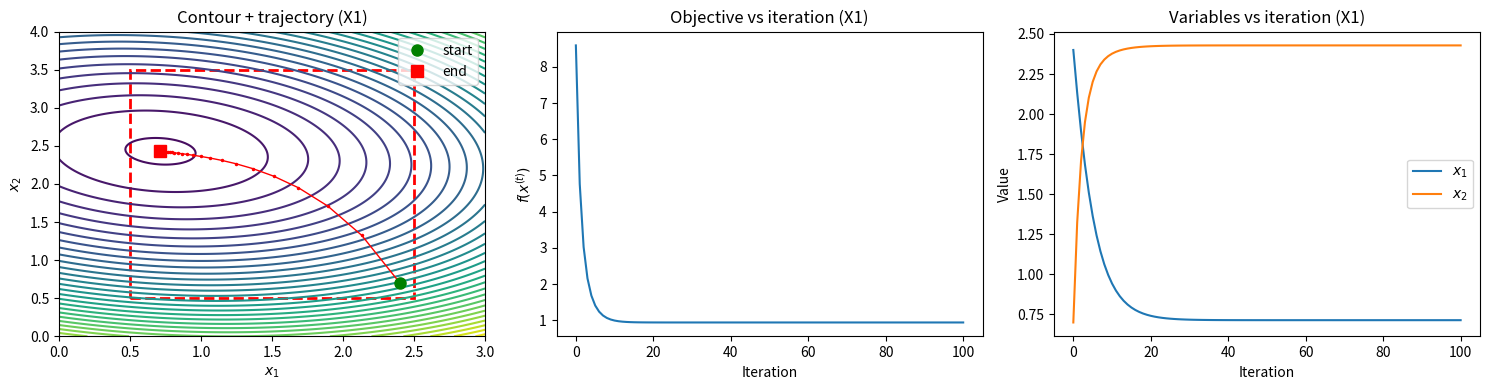
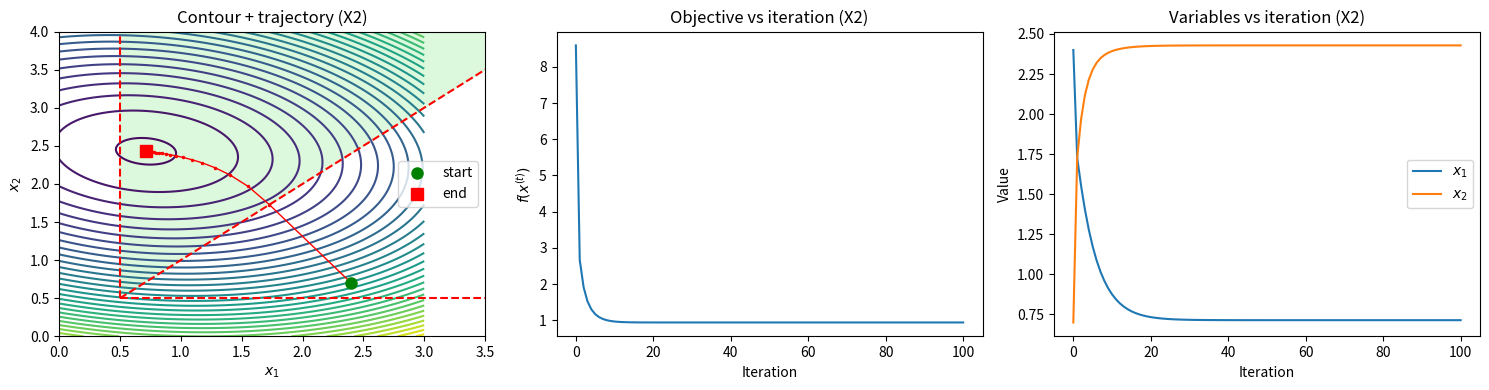
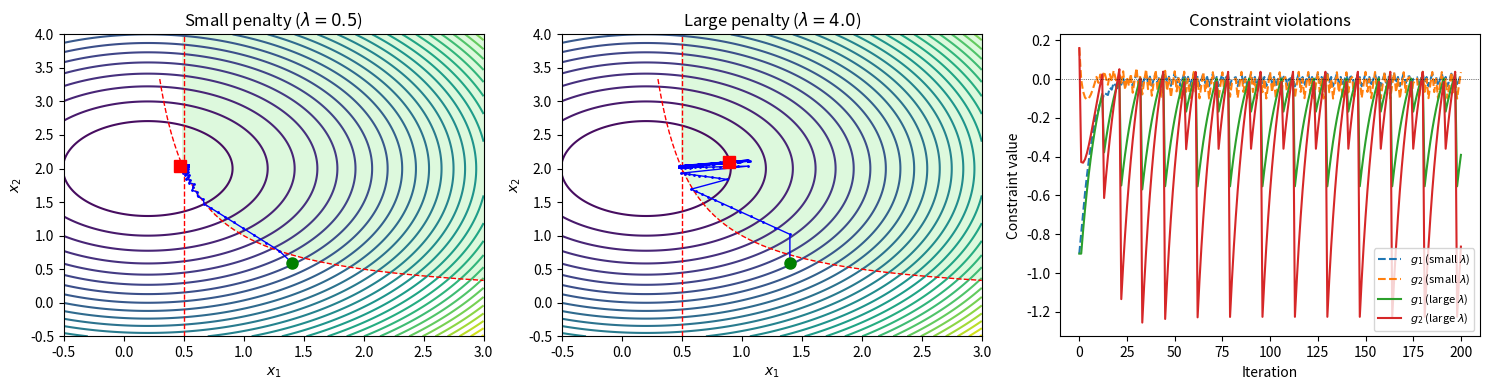
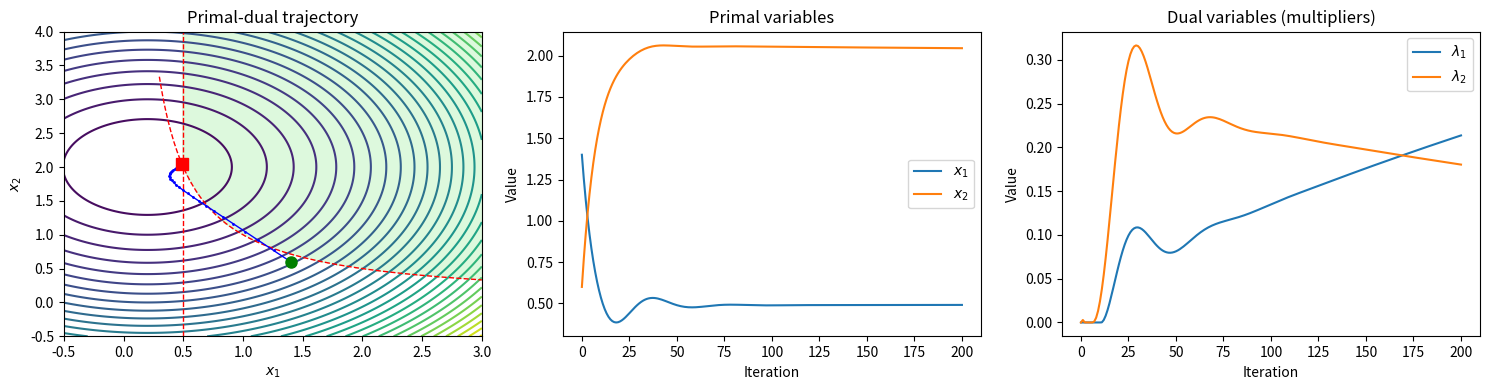
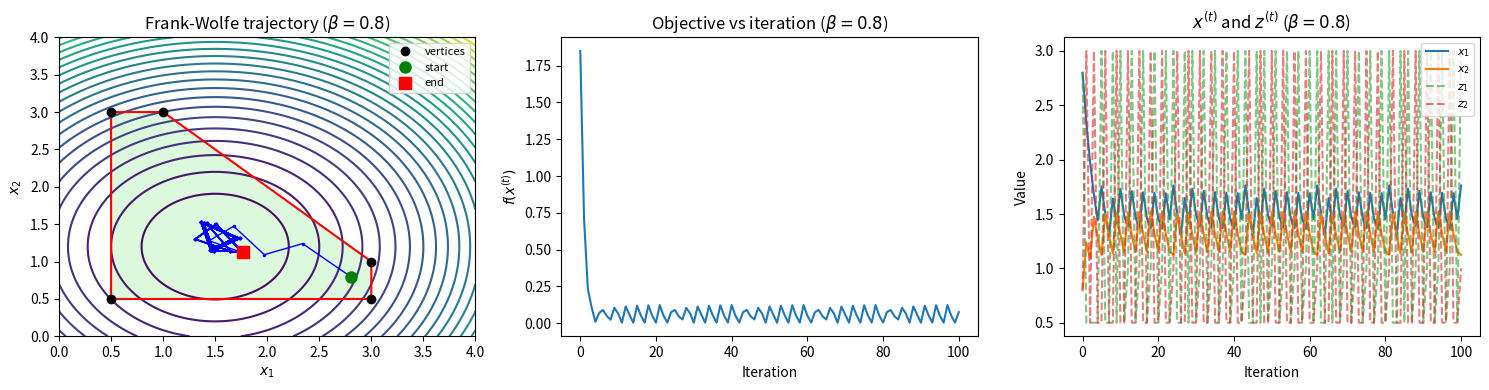
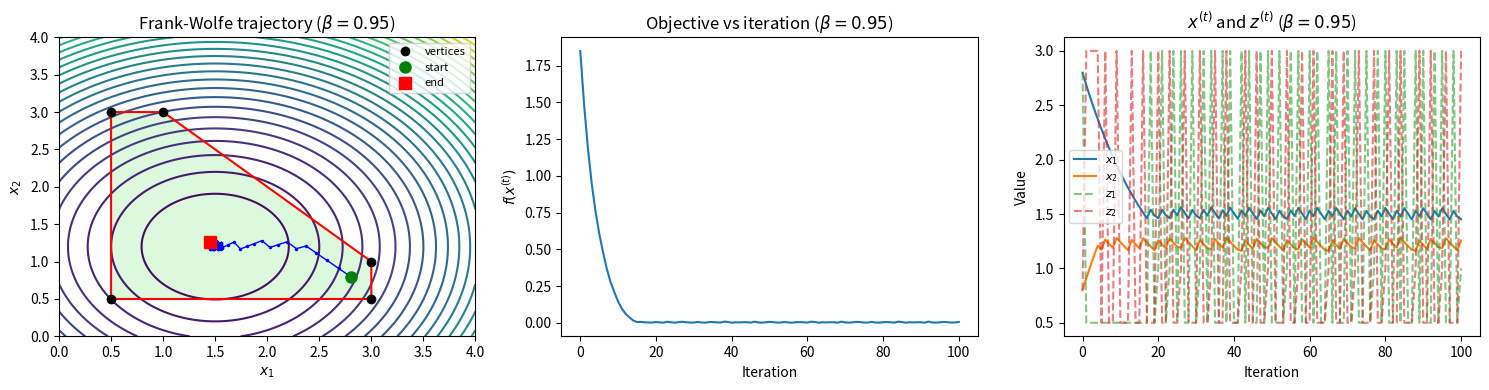
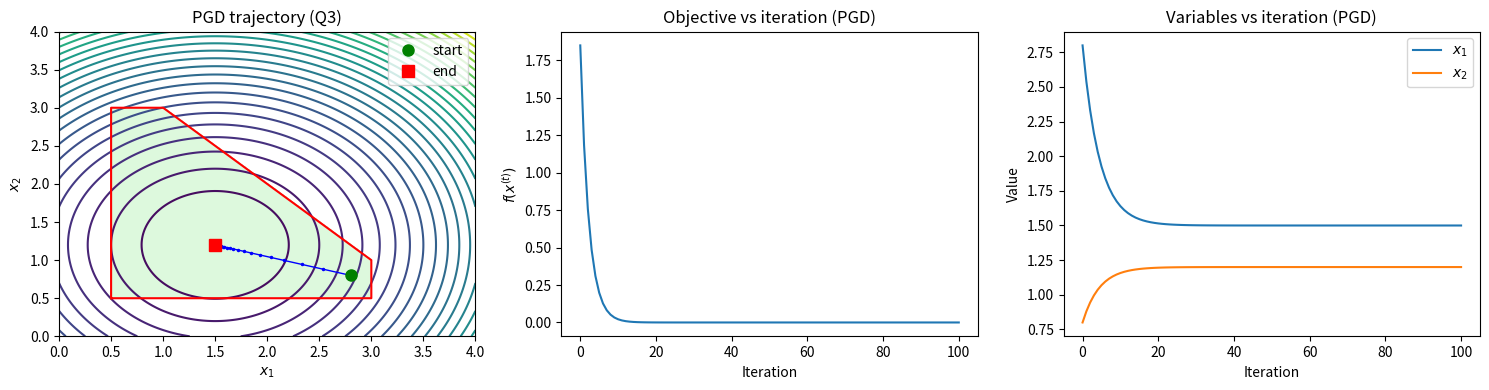

The script that saved these images, in order:
import numpy as np
import matplotlib.pyplot as plt

# ---
# QUESTION 1
# ---

# f(x1, x2) = (x1 - 1.2)^2 + 2(x2 - 2.5)^2 + 0.4*x1*x2

def f1(x):
    x1, x2 = x
    return (x1 - 1.2)**2 + 2*(x2 - 2.5)**2 + 0.4*x1*x2

def grad_f1(x):
    x1, x2 = x
    df_dx1 = 2*(x1 - 1.2) + 0.4*x2
    df_dx2 = 4*(x2 - 2.5) + 0.4*x1
    return np.array([df_dx1, df_dx2])

# (a) & (b): PGD on X1 = [0.5, 2.5] x [0.5, 3.5]
def project_X1(x):
    return np.array([np.clip(x[0], 0.5, 2.5), np.clip(x[1], 0.5, 3.5)])

def pgd_X1(x0, alpha, iters):
    x = x0.copy()
    trajectory = [x.copy()]
    for _ in range(iters):
        g = grad_f1(x)
        x = project_X1(x - alpha * g)
        trajectory.append(x.copy())
    return np.array(trajectory)

x0 = np.array([2.4, 0.7])
alpha1 = 0.1
traj_X1 = pgd_X1(x0, alpha1, 100)

# (c): PGD on X2 = {x1 >= 0.5, x2 >= 0.5, x1 <= x2}
def project_X2(x):
    for _ in range(10):
        x = np.array([max(x[0], 0.5), max(x[1], 0.5)])
        if x[0] > x[1]:
            mid = (x[0] + x[1]) / 2
            x = np.array([mid, mid])
        x = np.array([max(x[0], 0.5), max(x[1], 0.5)])
    return x

def pgd_X2(x0, alpha, iters):
    x = x0.copy()
    trajectory = [x.copy()]
    for _ in range(iters):
        g = grad_f1(x)
        x = project_X2(x - alpha * g)
        trajectory.append(x.copy())
    return np.array(trajectory)

traj_X2 = pgd_X2(x0, alpha1, 100)

# (d): plots for X1
fig, axes = plt.subplots(1, 3, figsize=(15, 4))

x1_vals = np.linspace(0, 3, 200)
x2_vals = np.linspace(0, 4, 200)
X1g, X2g = np.meshgrid(x1_vals, x2_vals)
Z = (X1g - 1.2)**2 + 2*(X2g - 2.5)**2 + 0.4*X1g*X2g

axes[0].contour(X1g, X2g, Z, levels=30, cmap='viridis')
rect = plt.Rectangle((0.5, 0.5), 2.0, 3.0, fill=False, edgecolor='red', linewidth=2, linestyle='--')
axes[0].add_patch(rect)
axes[0].plot(traj_X1[:, 0], traj_X1[:, 1], 'r.-', markersize=3, linewidth=1)
axes[0].plot(traj_X1[0, 0], traj_X1[0, 1], 'go', markersize=8, label='start')
axes[0].plot(traj_X1[-1, 0], traj_X1[-1, 1], 'rs', markersize=8, label='end')
axes[0].set_xlabel('$x_1$')
axes[0].set_ylabel('$x_2$')
axes[0].set_title('Contour + trajectory (X1)')
axes[0].legend()

# f(x^t) vs iteration
f_vals_X1 = [f1(traj_X1[i]) for i in range(len(traj_X1))]
axes[1].plot(f_vals_X1)
axes[1].set_xlabel('Iteration')
axes[1].set_ylabel('$f(x^{(t)})$')
axes[1].set_title('Objective vs iteration (X1)')

# x1^t and x2^t vs iteration
axes[2].plot(traj_X1[:, 0], label='$x_1$')
axes[2].plot(traj_X1[:, 1], label='$x_2$')
axes[2].set_xlabel('Iteration')
axes[2].set_ylabel('Value')
axes[2].set_title('Variables vs iteration (X1)')
axes[2].legend()

plt.tight_layout()
plt.savefig('q1_X1_plots.png', dpi=150, bbox_inches='tight')
plt.show()

# (e): plots for X2
fig, axes = plt.subplots(1, 3, figsize=(15, 4))

axes[0].contour(X1g, X2g, Z, levels=30, cmap='viridis')
feasible_x1 = np.linspace(0.5, 4, 300)
feasible_x2 = np.linspace(0.5, 4, 300)
FX1, FX2 = np.meshgrid(feasible_x1, feasible_x2)
feasible_mask = (FX1 >= 0.5) & (FX2 >= 0.5) & (FX1 <= FX2)
axes[0].contourf(FX1, FX2, feasible_mask.astype(float), levels=[0.5, 1.5], colors=['lightgreen'], alpha=0.3)
axes[0].plot([0.5, 0.5], [0.5, 4], 'r--', linewidth=1.5)
axes[0].plot([0.5, 4], [0.5, 0.5], 'r--', linewidth=1.5)
axes[0].plot([0.5, 4], [0.5, 4], 'r--', linewidth=1.5)
axes[0].plot(traj_X2[:, 0], traj_X2[:, 1], 'r.-', markersize=3, linewidth=1)
axes[0].plot(traj_X2[0, 0], traj_X2[0, 1], 'go', markersize=8, label='start')
axes[0].plot(traj_X2[-1, 0], traj_X2[-1, 1], 'rs', markersize=8, label='end')
axes[0].set_xlabel('$x_1$')
axes[0].set_ylabel('$x_2$')
axes[0].set_title('Contour + trajectory (X2)')
axes[0].set_xlim(0, 3.5)
axes[0].set_ylim(0, 4)
axes[0].legend()

f_vals_X2 = [f1(traj_X2[i]) for i in range(len(traj_X2))]
axes[1].plot(f_vals_X2)
axes[1].set_xlabel('Iteration')
axes[1].set_ylabel('$f(x^{(t)})$')
axes[1].set_title('Objective vs iteration (X2)')

axes[2].plot(traj_X2[:, 0], label='$x_1$')
axes[2].plot(traj_X2[:, 1], label='$x_2$')
axes[2].set_xlabel('Iteration')
axes[2].set_ylabel('Value')
axes[2].set_title('Variables vs iteration (X2)')
axes[2].legend()

plt.tight_layout()
plt.savefig('q1_X2_plots.png', dpi=150, bbox_inches='tight')
plt.show()

# (f): print final iterates
print("=== Q1 Results ===")
print(f"X1 final point: ({traj_X1[-1, 0]:.4f}, {traj_X1[-1, 1]:.4f}), f = {f1(traj_X1[-1]):.4f}")
print(f"X2 final point: ({traj_X2[-1, 0]:.4f}, {traj_X2[-1, 1]:.4f}), f = {f1(traj_X2[-1]):.4f}")

x_final_X1 = traj_X1[-1]
on_boundary_X1 = (abs(x_final_X1[0] - 0.5) < 1e-3 or abs(x_final_X1[0] - 2.5) < 1e-3 or
                   abs(x_final_X1[1] - 0.5) < 1e-3 or abs(x_final_X1[1] - 3.5) < 1e-3)
print(f"X1: on boundary = {on_boundary_X1}")

x_final_X2 = traj_X2[-1]
on_boundary_X2 = (abs(x_final_X2[0] - 0.5) < 1e-3 or abs(x_final_X2[1] - 0.5) < 1e-3 or
                   abs(x_final_X2[0] - x_final_X2[1]) < 1e-3)
print(f"X2: on boundary = {on_boundary_X2}")


# ---
# QUESTION 2
# ---

# f(x1, x2) = (x1 - 0.2)^2 + (x2 - 2)^2
# g1(x) = 0.5 - x1 <= 0, g2(x) = 1 - x1*x2 <= 0

def f2(x):
    return (x[0] - 0.2)**2 + (x[1] - 2)**2

def grad_f2(x):
    return np.array([2*(x[0] - 0.2), 2*(x[1] - 2)])

def g1(x):
    return 0.5 - x[0]

def g2(x):
    return 1 - x[0]*x[1]

def grad_g1(x):
    return np.array([-1, 0])

def grad_g2(x):
    return np.array([-x[1], -x[0]])

# (a): penalty function and augmented objective
def Q(x, lam1, lam2):
    return lam1 * max(0, g1(x)) + lam2 * max(0, g2(x))

def F(x, lam1, lam2):
    return f2(x) + Q(x, lam1, lam2)

def grad_Q(x, lam1, lam2):
    grad = np.zeros(2)
    if g1(x) > 0:
        grad += lam1 * grad_g1(x)
    if g2(x) > 0:
        grad += lam2 * grad_g2(x)
    return grad

def grad_F(x, lam1, lam2):
    return grad_f2(x) + grad_Q(x, lam1, lam2)

# (b): GD on F with small and large penalties
def penalty_gd(x0, lam1, lam2, alpha, iters):
    x = x0.copy()
    trajectory = [x.copy()]
    for _ in range(iters):
        g = grad_F(x, lam1, lam2)
        x = x - alpha * g
        trajectory.append(x.copy())
    return np.array(trajectory)

x0_q2 = np.array([1.4, 0.6])
alpha_q2 = 0.05

traj_small = penalty_gd(x0_q2, 0.5, 0.5, alpha_q2, 200)
traj_large = penalty_gd(x0_q2, 4.0, 4.0, alpha_q2, 200)

# (c): primal-dual method
def primal_dual(x0, alpha, beta, iters):
    x = x0.copy()
    lam = np.array([0.0, 0.0])
    traj = [x.copy()]
    lam_hist = [lam.copy()]
    for _ in range(iters):
        grad_L = grad_f2(x) + lam[0]*grad_g1(x) + lam[1]*grad_g2(x)
        x = x - alpha * grad_L
        lam[0] = max(0, lam[0] + beta * g1(x))
        lam[1] = max(0, lam[1] + beta * g2(x))
        traj.append(x.copy())
        lam_hist.append(lam.copy())
    return np.array(traj), np.array(lam_hist)

traj_pd, lam_pd = primal_dual(x0_q2, 0.06, 0.08, 200)

# (d): plots
fig, axes = plt.subplots(1, 3, figsize=(15, 4))

x1_vals = np.linspace(-0.5, 3, 200)
x2_vals = np.linspace(-0.5, 4, 200)
X1g, X2g = np.meshgrid(x1_vals, x2_vals)
Z2 = (X1g - 0.2)**2 + (X2g - 2)**2

feasible2 = (X1g >= 0.5) & (X1g * X2g >= 1)

axes[0].contour(X1g, X2g, Z2, levels=30, cmap='viridis')
axes[0].contourf(X1g, X2g, feasible2.astype(float), levels=[0.5, 1.5], colors=['lightgreen'], alpha=0.3)
axes[0].plot([0.5, 0.5], [-0.5, 4], 'r--', linewidth=1)
x1_curve = np.linspace(0.3, 3, 200)
x2_curve = 1.0 / x1_curve
axes[0].plot(x1_curve, x2_curve, 'r--', linewidth=1)
axes[0].plot(traj_small[:, 0], traj_small[:, 1], 'b.-', markersize=2, linewidth=1)
axes[0].plot(traj_small[0, 0], traj_small[0, 1], 'go', markersize=8)
axes[0].plot(traj_small[-1, 0], traj_small[-1, 1], 'rs', markersize=8)
axes[0].set_xlabel('$x_1$')
axes[0].set_ylabel('$x_2$')
axes[0].set_title('Small penalty ($\\lambda=0.5$)')
axes[0].set_xlim(-0.5, 3)
axes[0].set_ylim(-0.5, 4)

axes[1].contour(X1g, X2g, Z2, levels=30, cmap='viridis')
axes[1].contourf(X1g, X2g, feasible2.astype(float), levels=[0.5, 1.5], colors=['lightgreen'], alpha=0.3)
axes[1].plot([0.5, 0.5], [-0.5, 4], 'r--', linewidth=1)
axes[1].plot(x1_curve, x2_curve, 'r--', linewidth=1)
axes[1].plot(traj_large[:, 0], traj_large[:, 1], 'b.-', markersize=2, linewidth=1)
axes[1].plot(traj_large[0, 0], traj_large[0, 1], 'go', markersize=8)
axes[1].plot(traj_large[-1, 0], traj_large[-1, 1], 'rs', markersize=8)
axes[1].set_xlabel('$x_1$')
axes[1].set_ylabel('$x_2$')
axes[1].set_title('Large penalty ($\\lambda=4.0$)')
axes[1].set_xlim(-0.5, 3)
axes[1].set_ylim(-0.5, 4)

g1_small = [g1(traj_small[i]) for i in range(len(traj_small))]
g2_small = [g2(traj_small[i]) for i in range(len(traj_small))]
g1_large = [g1(traj_large[i]) for i in range(len(traj_large))]
g2_large = [g2(traj_large[i]) for i in range(len(traj_large))]

axes[2].plot(g1_small, label='$g_1$ (small $\\lambda$)', linestyle='--')
axes[2].plot(g2_small, label='$g_2$ (small $\\lambda$)', linestyle='--')
axes[2].plot(g1_large, label='$g_1$ (large $\\lambda$)')
axes[2].plot(g2_large, label='$g_2$ (large $\\lambda$)')
axes[2].axhline(0, color='k', linestyle=':', linewidth=0.5)
axes[2].set_xlabel('Iteration')
axes[2].set_ylabel('Constraint value')
axes[2].set_title('Constraint violations')
axes[2].legend(fontsize=8)

plt.tight_layout()
plt.savefig('q2_penalty_plots.png', dpi=150, bbox_inches='tight')
plt.show()

# (e): primal-dual plots
fig, axes = plt.subplots(1, 3, figsize=(15, 4))

axes[0].contour(X1g, X2g, Z2, levels=30, cmap='viridis')
axes[0].contourf(X1g, X2g, feasible2.astype(float), levels=[0.5, 1.5], colors=['lightgreen'], alpha=0.3)
axes[0].plot([0.5, 0.5], [-0.5, 4], 'r--', linewidth=1)
axes[0].plot(x1_curve, x2_curve, 'r--', linewidth=1)
axes[0].plot(traj_pd[:, 0], traj_pd[:, 1], 'b.-', markersize=2, linewidth=1)
axes[0].plot(traj_pd[0, 0], traj_pd[0, 1], 'go', markersize=8)
axes[0].plot(traj_pd[-1, 0], traj_pd[-1, 1], 'rs', markersize=8)
axes[0].set_xlabel('$x_1$')
axes[0].set_ylabel('$x_2$')
axes[0].set_title('Primal-dual trajectory')
axes[0].set_xlim(-0.5, 3)
axes[0].set_ylim(-0.5, 4)

axes[1].plot(traj_pd[:, 0], label='$x_1$')
axes[1].plot(traj_pd[:, 1], label='$x_2$')
axes[1].set_xlabel('Iteration')
axes[1].set_ylabel('Value')
axes[1].set_title('Primal variables')
axes[1].legend()

axes[2].plot(lam_pd[:, 0], label='$\\lambda_1$')
axes[2].plot(lam_pd[:, 1], label='$\\lambda_2$')
axes[2].set_xlabel('Iteration')
axes[2].set_ylabel('Value')
axes[2].set_title('Dual variables (multipliers)')
axes[2].legend()

plt.tight_layout()
plt.savefig('q2_primaldual_plots.png', dpi=150, bbox_inches='tight')
plt.show()

print("\n=== Q2 Results ===")
print(f"Small penalty final: ({traj_small[-1, 0]:.4f}, {traj_small[-1, 1]:.4f}), f = {f2(traj_small[-1]):.4f}")
print(f"  g1 = {g1(traj_small[-1]):.4f}, g2 = {g2(traj_small[-1]):.4f}")
print(f"Large penalty final: ({traj_large[-1, 0]:.4f}, {traj_large[-1, 1]:.4f}), f = {f2(traj_large[-1]):.4f}")
print(f"  g1 = {g1(traj_large[-1]):.4f}, g2 = {g2(traj_large[-1]):.4f}")
print(f"Primal-dual final: ({traj_pd[-1, 0]:.4f}, {traj_pd[-1, 1]:.4f}), f = {f2(traj_pd[-1]):.4f}")
print(f"  g1 = {g1(traj_pd[-1]):.4f}, g2 = {g2(traj_pd[-1]):.4f}")
print(f"  lambda1 = {lam_pd[-1, 0]:.4f}, lambda2 = {lam_pd[-1, 1]:.4f}")


# ---
# QUESTION 3
# ---

# f(x1, x2) = (x1 - 1.5)^2 + (x2 - 1.2)^2
# X = {x1 >= 0.5, x2 >= 0.5, x1 + x2 <= 4, x1 <= 3, x2 <= 3}

def f3(x):
    return (x[0] - 1.5)**2 + (x[1] - 1.2)**2

def grad_f3(x):
    return np.array([2*(x[0] - 1.5), 2*(x[1] - 1.2)])

# (a): vertices of the feasible polytope
vertices = np.array([
    [0.5, 0.5],
    [3.0, 0.5],
    [3.0, 1.0],  # x1=3 and x1+x2=4
    [1.0, 3.0],  # x2=3 and x1+x2=4
    [0.5, 3.0],
])

# (c): Frank-Wolfe
def frank_wolfe(x0, beta, iters):
    x = x0.copy()
    traj = [x.copy()]
    z_hist = [x.copy()]
    for _ in range(iters):
        g = grad_f3(x)
        dots = [g @ v for v in vertices]
        z = vertices[np.argmin(dots)].copy()
        x = beta * x + (1 - beta) * z
        traj.append(x.copy())
        z_hist.append(z.copy())
    return np.array(traj), np.array(z_hist)

x0_q3 = np.array([2.8, 0.8])

traj_fw_08, z_fw_08 = frank_wolfe(x0_q3, 0.8, 100)
traj_fw_095, z_fw_095 = frank_wolfe(x0_q3, 0.95, 100)

# (d): plots for each beta
for beta_val, traj_fw, z_fw, label in [(0.8, traj_fw_08, z_fw_08, 'beta08'),
                                         (0.95, traj_fw_095, z_fw_095, 'beta095')]:
    fig, axes = plt.subplots(1, 3, figsize=(15, 4))

    x1_vals = np.linspace(0, 4, 200)
    x2_vals = np.linspace(0, 4, 200)
    X1g, X2g = np.meshgrid(x1_vals, x2_vals)
    Z3 = (X1g - 1.5)**2 + (X2g - 1.2)**2

    feasible3 = (X1g >= 0.5) & (X2g >= 0.5) & (X1g + X2g <= 4) & (X1g <= 3) & (X2g <= 3)

    axes[0].contour(X1g, X2g, Z3, levels=30, cmap='viridis')
    axes[0].contourf(X1g, X2g, feasible3.astype(float), levels=[0.5, 1.5], colors=['lightgreen'], alpha=0.3)
    verts_closed = np.vstack([vertices, vertices[0]])
    axes[0].plot(verts_closed[:, 0], verts_closed[:, 1], 'r-', linewidth=1.5)
    axes[0].plot(vertices[:, 0], vertices[:, 1], 'ko', markersize=6, label='vertices')
    axes[0].plot(traj_fw[:, 0], traj_fw[:, 1], 'b.-', markersize=3, linewidth=1)
    axes[0].plot(traj_fw[0, 0], traj_fw[0, 1], 'go', markersize=8, label='start')
    axes[0].plot(traj_fw[-1, 0], traj_fw[-1, 1], 'rs', markersize=8, label='end')
    axes[0].set_xlabel('$x_1$')
    axes[0].set_ylabel('$x_2$')
    axes[0].set_title(f'Frank-Wolfe trajectory ($\\beta={beta_val}$)')
    axes[0].legend(fontsize=8)

    f_vals_fw = [f3(traj_fw[i]) for i in range(len(traj_fw))]
    axes[1].plot(f_vals_fw)
    axes[1].set_xlabel('Iteration')
    axes[1].set_ylabel('$f(x^{(t)})$')
    axes[1].set_title(f'Objective vs iteration ($\\beta={beta_val}$)')

    axes[2].plot(traj_fw[:, 0], label='$x_1$')
    axes[2].plot(traj_fw[:, 1], label='$x_2$')
    axes[2].plot(z_fw[:, 0], label='$z_1$', linestyle='--', alpha=0.6)
    axes[2].plot(z_fw[:, 1], label='$z_2$', linestyle='--', alpha=0.6)
    axes[2].set_xlabel('Iteration')
    axes[2].set_ylabel('Value')
    axes[2].set_title(f'$x^{{(t)}}$ and $z^{{(t)}}$ ($\\beta={beta_val}$)')
    axes[2].legend(fontsize=8)

    plt.tight_layout()
    plt.savefig(f'q3_fw_{label}_plots.png', dpi=150, bbox_inches='tight')
    plt.show()

# (e): PGD for comparison
def project_X3(x):
    for _ in range(10):
        x = np.array([np.clip(x[0], 0.5, 3.0), np.clip(x[1], 0.5, 3.0)])
        if x[0] + x[1] > 4:
            excess = (x[0] + x[1] - 4) / 2
            x = np.array([x[0] - excess, x[1] - excess])
        x = np.array([np.clip(x[0], 0.5, 3.0), np.clip(x[1], 0.5, 3.0)])
    return x

def pgd_X3(x0, alpha, iters):
    x = x0.copy()
    traj = [x.copy()]
    for _ in range(iters):
        g = grad_f3(x)
        x = project_X3(x - alpha * g)
        traj.append(x.copy())
    return np.array(traj)

traj_pgd_q3 = pgd_X3(x0_q3, 0.1, 100)

fig, axes = plt.subplots(1, 3, figsize=(15, 4))

axes[0].contour(X1g, X2g, Z3, levels=30, cmap='viridis')
axes[0].contourf(X1g, X2g, feasible3.astype(float), levels=[0.5, 1.5], colors=['lightgreen'], alpha=0.3)
axes[0].plot(verts_closed[:, 0], verts_closed[:, 1], 'r-', linewidth=1.5)
axes[0].plot(traj_pgd_q3[:, 0], traj_pgd_q3[:, 1], 'b.-', markersize=3, linewidth=1)
axes[0].plot(traj_pgd_q3[0, 0], traj_pgd_q3[0, 1], 'go', markersize=8, label='start')
axes[0].plot(traj_pgd_q3[-1, 0], traj_pgd_q3[-1, 1], 'rs', markersize=8, label='end')
axes[0].set_xlabel('$x_1$')
axes[0].set_ylabel('$x_2$')
axes[0].set_title('PGD trajectory (Q3)')
axes[0].legend()

f_vals_pgd_q3 = [f3(traj_pgd_q3[i]) for i in range(len(traj_pgd_q3))]
axes[1].plot(f_vals_pgd_q3)
axes[1].set_xlabel('Iteration')
axes[1].set_ylabel('$f(x^{(t)})$')
axes[1].set_title('Objective vs iteration (PGD)')

axes[2].plot(traj_pgd_q3[:, 0], label='$x_1$')
axes[2].plot(traj_pgd_q3[:, 1], label='$x_2$')
axes[2].set_xlabel('Iteration')
axes[2].set_ylabel('Value')
axes[2].set_title('Variables vs iteration (PGD)')
axes[2].legend()

plt.tight_layout()
plt.savefig('q3_pgd_plots.png', dpi=150, bbox_inches='tight')
plt.show()

print("\n=== Q3 Results ===")
print(f"Frank-Wolfe (beta=0.8) final: ({traj_fw_08[-1, 0]:.4f}, {traj_fw_08[-1, 1]:.4f}), f = {f3(traj_fw_08[-1]):.4f}")
print(f"Frank-Wolfe (beta=0.95) final: ({traj_fw_095[-1, 0]:.4f}, {traj_fw_095[-1, 1]:.4f}), f = {f3(traj_fw_095[-1]):.4f}")
print(f"PGD final: ({traj_pgd_q3[-1, 0]:.4f}, {traj_pgd_q3[-1, 1]:.4f}), f = {f3(traj_pgd_q3[-1]):.4f}")
print(f"Unconstrained min at (1.5, 1.2), which is inside X, so optimal f = 0")
